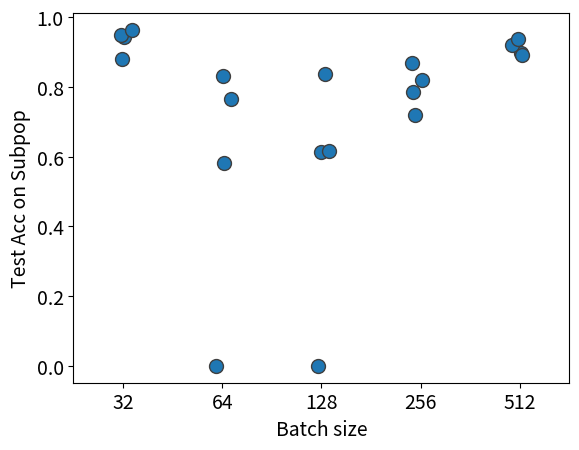

Write Python code to recreate this figure. (Note: this script raises an exception after producing the figure.)
import numpy as np
import json
import os
import seaborn as sns
import pandas as pd
import sys
import matplotlib.pyplot as plt
import matplotlib as mpl
mpl.rcParams['figure.dpi'] = 200
plt.rcParams.update({'font.size': 14})


def read_file(x):
    with open(x, 'r') as f:
        data = json.load(f)
    data = np.array(data)
    ppoints, vals = data[:, 1].astype(int), data[:, 2]
    print("Read Tensorboad file!")
    return ppoints, vals


# x, y = read_file(os.path.join(sys.argv[1]))
# # Consider only first 400 points
# # x, y = x[:400], y[:400]

# plt.plot(x, y, color='r', label='Our Attack')
# # columns = ["Num of Poisons", "Test Acc on Subpop"]
# columns = ["Num of Poisons", "Max Loss Diff"]
# plt.xlabel(columns[0])
# plt.ylabel(columns[1])
# # plt.savefig("runs/raw_run_acc.png")
# plt.savefig("runs/raw_run_loss.png")
# exit(0)

# POISON-RATE 0.5
batch_sizes = [32, 64, 128, 256, 512]
poison_rate = 0.4
seed = 3309

accs = [
    [0.9436, 0.8783, 0.9471, 0.9630],
    [0.8307, 0.5802, 0, 0.7637],
    [0.6138, 0.8377, 0, 0.6155],
    [0.8201, 0.8677, 0.7196, 0.7848],
    [0.8977, 0.9206, 0.8924, 0.9383],
]

data = []
columns = ["Batch size", "Test Acc on Subpop"]
for i, acc in enumerate(accs):
    for x in acc:
        data.append([batch_sizes[i], x])

df = pd.DataFrame(data, columns=columns)

fig, ax = plt.subplots()
# sns_plot = sns.boxplot(x=columns[0], y=columns[1], data=df, ax=ax)
sns_plot = sns.stripplot(
    x=columns[0], y=columns[1], data=df, ax=ax, linewidth=1, size=10)

fig = sns_plot.get_figure()
fig.savefig("./runs/varying_bs.png")
print("Saved boxplot!")
exit(0)

seeds_tried = [2021, 24, 105, 418, 69]
batch_size = 128
accs = [
    [0.4356, 0.6578, 0.6367, 0.6737],
    [0.8360, 0.5750, 0.6702, 0.7954],
    [0.8660, 0.6384, 0.7549, 0.7866],
    [0.8113, 0.8818, 0.8571, 0.9312],
    [0.5891, 0.8325, 0.8148, 0.6455],
]

data = []
columns = ["Weight-initialization seed", "Test Acc on Subpop"]
for i, acc in enumerate(accs):
    for x in acc:
        data.append([seeds_tried[i], x])

df = pd.DataFrame(data, columns=columns)

fig, ax = plt.subplots()
# sns_plot = sns.boxplot(x=columns[0], y=columns[1], data=df, ax=ax)
sns_plot = sns.stripplot(
    x=columns[0], y=columns[1], data=df, ax=ax, linewidth=1, size=10)

# Remove legend title
# handles, labels = ax.get_legend_handles_labels()
# ax.legend(handles=handles[0:], labels=labels[0:])

fig = sns_plot.get_figure()
fig.savefig("./runs/varying_seeds.png")
print("Saved boxplot!")
